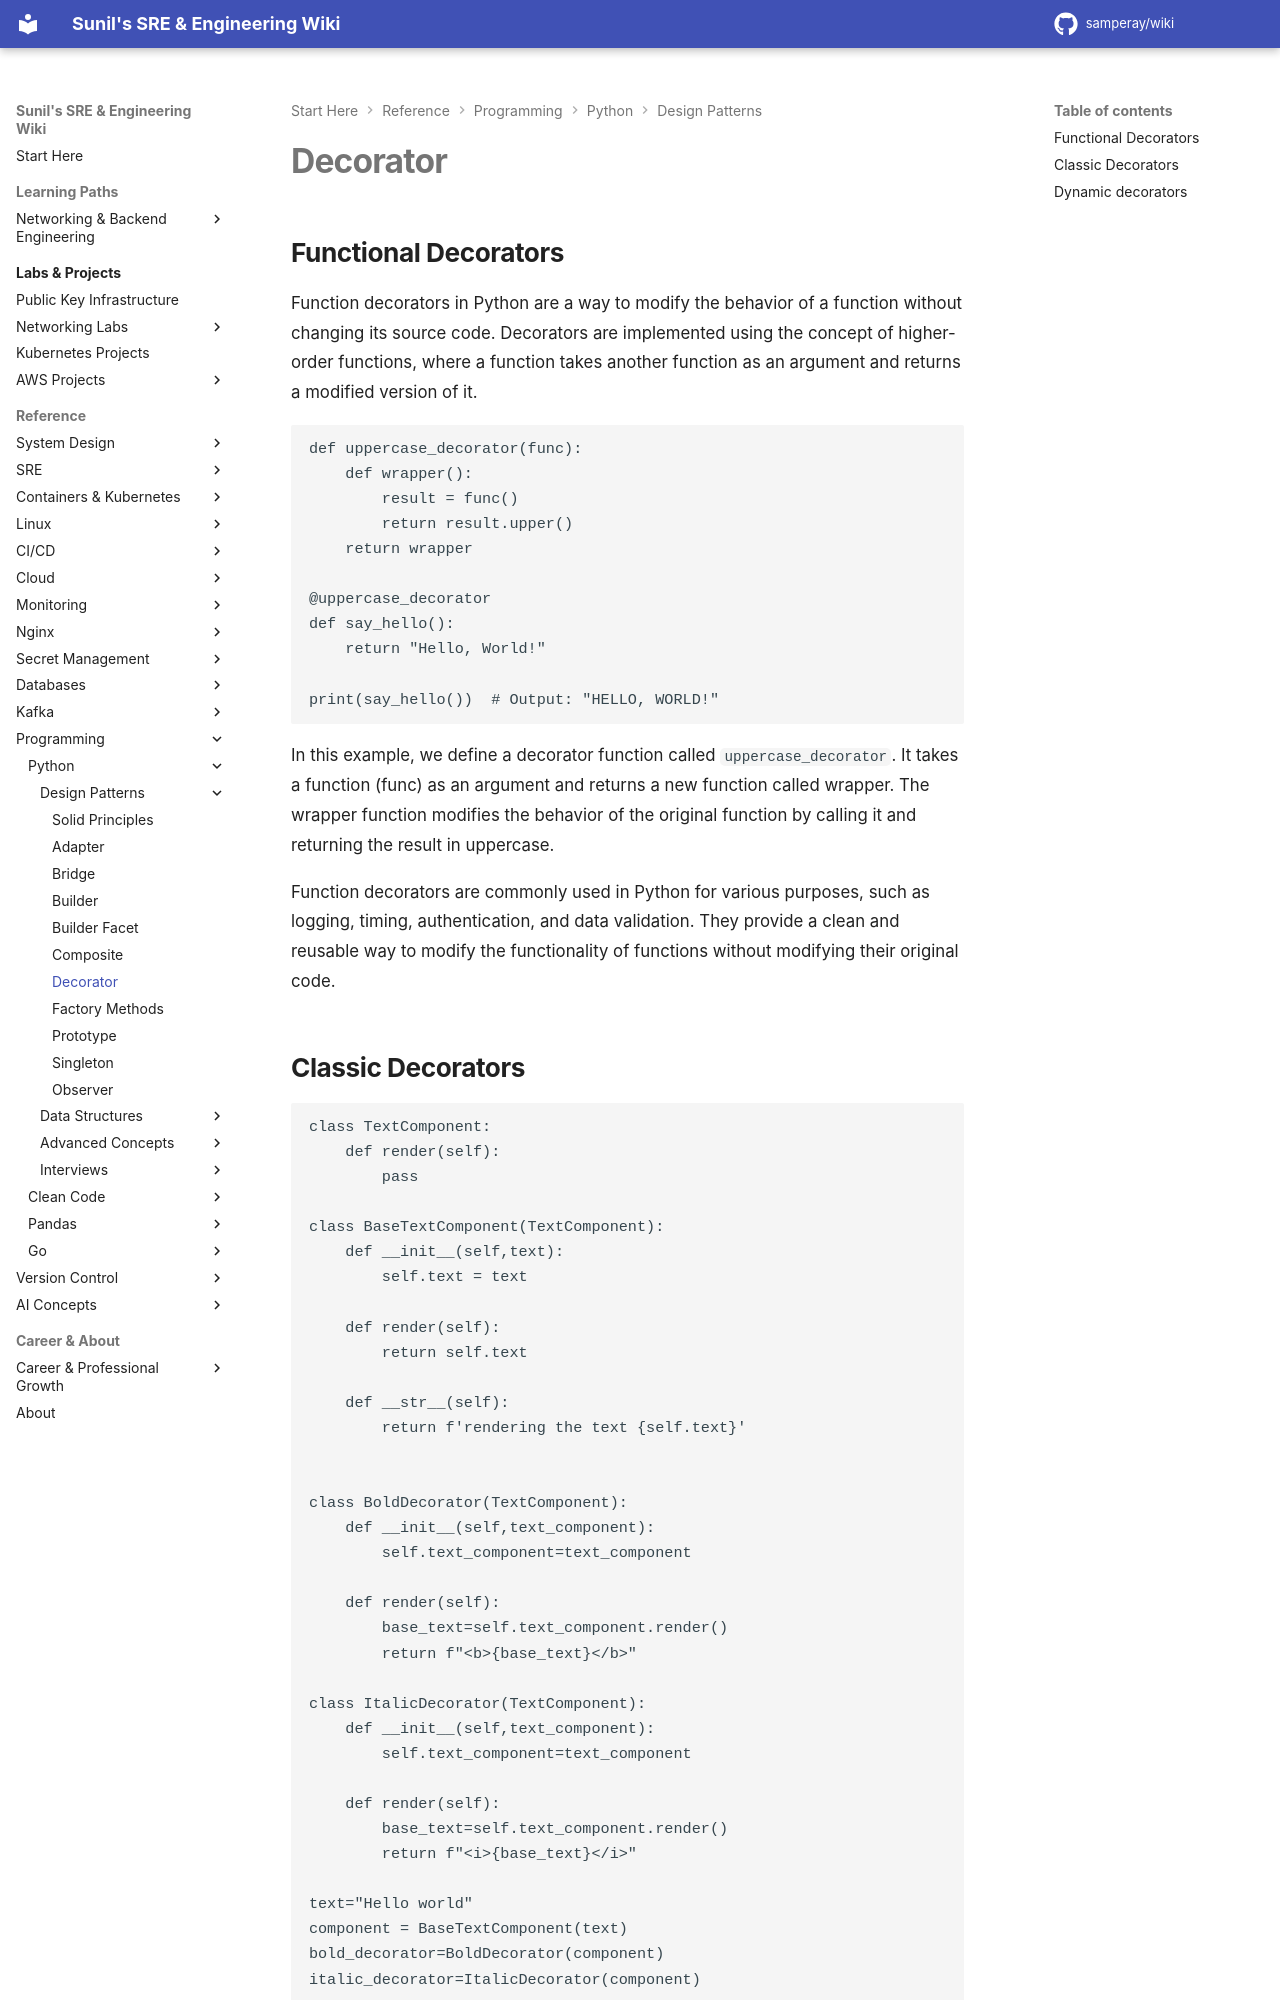

repository: samperay/wiki · page: programming/python/design_patterns/decorators/index.html · generator: mkdocs

## Functional Decorators 

Function decorators in Python are a way to modify the behavior of a function without changing its source code. Decorators are implemented using the concept of higher-order functions, where a function takes another function as an argument and returns a modified version of it.

```
def uppercase_decorator(func):
    def wrapper():
        result = func()
        return result.upper()
    return wrapper

@uppercase_decorator
def say_hello():
    return "Hello, World!"

print(say_hello())  # Output: "HELLO, WORLD!"

```

In this example, we define a decorator function called `uppercase_decorator`. It takes a function (func) as an argument and returns a new function called wrapper. The wrapper function modifies the behavior of the original function by calling it and returning the result in uppercase.

Function decorators are commonly used in Python for various purposes, such as logging, timing, authentication, and data validation. They provide a clean and reusable way to modify the functionality of functions without modifying their original code.
